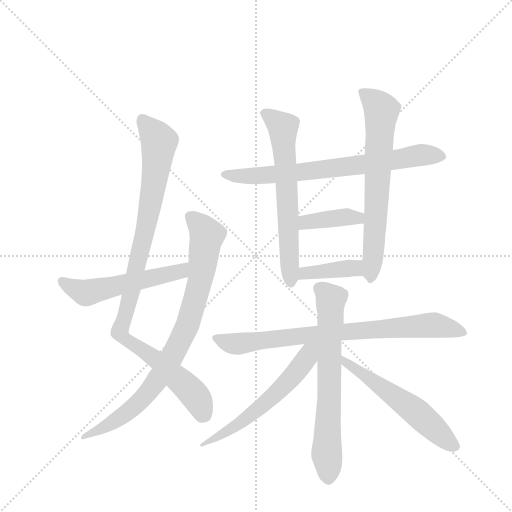
t = 0.00 s
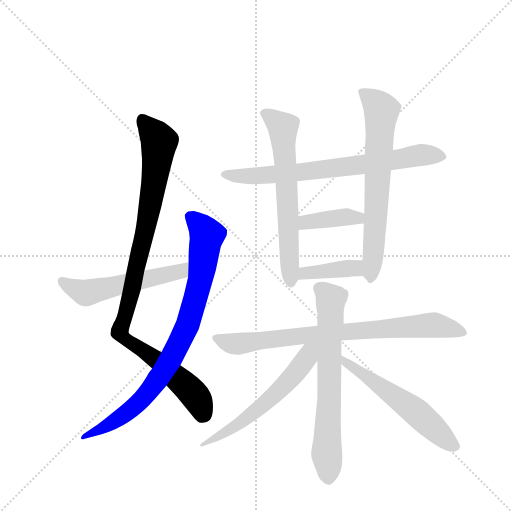
t = 1.95 s
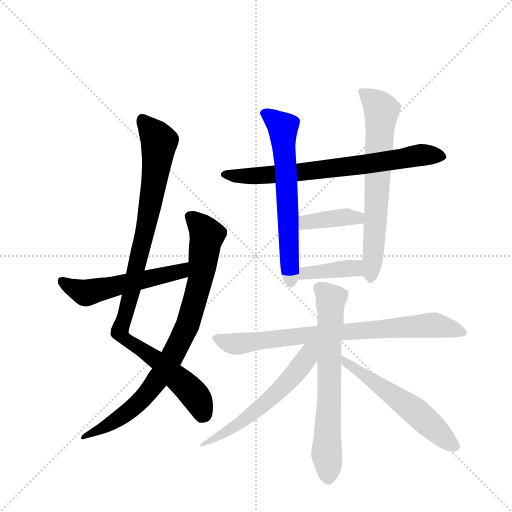
t = 3.90 s
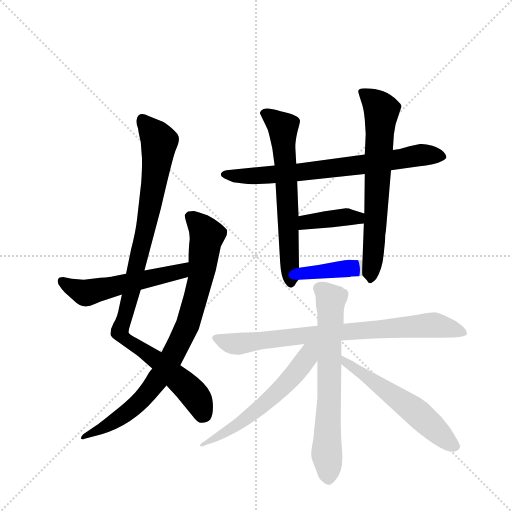
t = 5.85 s
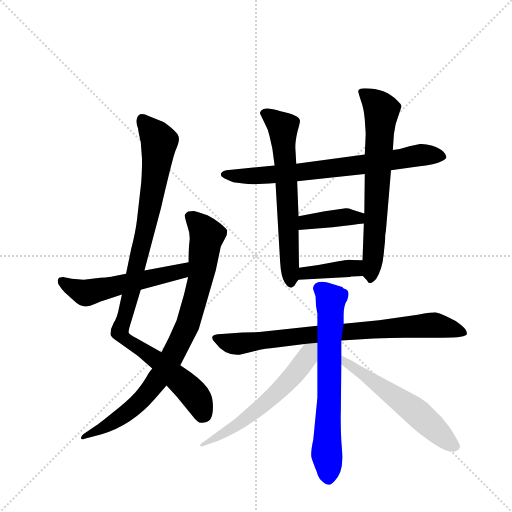
t = 7.79 s
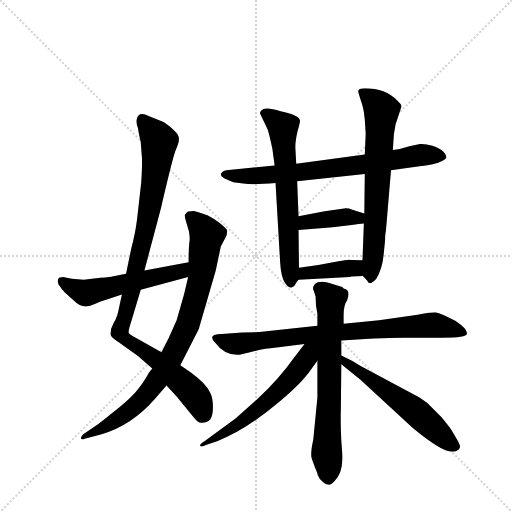
t = 9.74 s

The animated SVG that drew these frames (rendered in a browser with its animation timeline set to each time). Animation: 12 CSS @keyframes rules; one cycle of 9.74 s.

<svg version="1.1" viewBox="0 0 1024 1024" xmlns="http://www.w3.org/2000/svg">
  <g stroke="lightgray" stroke-dasharray="1,1" stroke-width="1" transform="scale(4, 4)">
    <line x1="0" y1="0" x2="256" y2="256"></line>
    <line x1="256" y1="0" x2="0" y2="256"></line>
    <line x1="128" y1="0" x2="128" y2="256"></line>
    <line x1="0" y1="128" x2="256" y2="128"></line>
  </g>
  <g transform="scale(0.92, -0.92) translate(60, -900)">
    <style type="text/css">
      
        @keyframes keyframes0 {
          from {
            stroke: blue;
            stroke-dashoffset: 995;
            stroke-width: 128;
          }
          76% {
            animation-timing-function: step-end;
            stroke: blue;
            stroke-dashoffset: 0;
            stroke-width: 128;
          }
          to {
            stroke: black;
            stroke-width: 1024;
          }
        }
        #make-me-a-hanzi-animation-0 {
          animation: keyframes0 1.0597330729166667s both;
          animation-delay: 0s;
          animation-timing-function: linear;
        }
      
        @keyframes keyframes1 {
          from {
            stroke: blue;
            stroke-dashoffset: 855;
            stroke-width: 128;
          }
          74% {
            animation-timing-function: step-end;
            stroke: blue;
            stroke-dashoffset: 0;
            stroke-width: 128;
          }
          to {
            stroke: black;
            stroke-width: 1024;
          }
        }
        #make-me-a-hanzi-animation-1 {
          animation: keyframes1 0.94580078125s both;
          animation-delay: 1.0597330729166667s;
          animation-timing-function: linear;
        }
      
        @keyframes keyframes2 {
          from {
            stroke: blue;
            stroke-dashoffset: 543;
            stroke-width: 128;
          }
          64% {
            animation-timing-function: step-end;
            stroke: blue;
            stroke-dashoffset: 0;
            stroke-width: 128;
          }
          to {
            stroke: black;
            stroke-width: 1024;
          }
        }
        #make-me-a-hanzi-animation-2 {
          animation: keyframes2 0.69189453125s both;
          animation-delay: 2.005533854166667s;
          animation-timing-function: linear;
        }
      
        @keyframes keyframes3 {
          from {
            stroke: blue;
            stroke-dashoffset: 730;
            stroke-width: 128;
          }
          70% {
            animation-timing-function: step-end;
            stroke: blue;
            stroke-dashoffset: 0;
            stroke-width: 128;
          }
          to {
            stroke: black;
            stroke-width: 1024;
          }
        }
        #make-me-a-hanzi-animation-3 {
          animation: keyframes3 0.8440755208333334s both;
          animation-delay: 2.697428385416667s;
          animation-timing-function: linear;
        }
      
        @keyframes keyframes4 {
          from {
            stroke: blue;
            stroke-dashoffset: 644;
            stroke-width: 128;
          }
          68% {
            animation-timing-function: step-end;
            stroke: blue;
            stroke-dashoffset: 0;
            stroke-width: 128;
          }
          to {
            stroke: black;
            stroke-width: 1024;
          }
        }
        #make-me-a-hanzi-animation-4 {
          animation: keyframes4 0.7740885416666666s both;
          animation-delay: 3.5415039062500004s;
          animation-timing-function: linear;
        }
      
        @keyframes keyframes5 {
          from {
            stroke: blue;
            stroke-dashoffset: 679;
            stroke-width: 128;
          }
          69% {
            animation-timing-function: step-end;
            stroke: blue;
            stroke-dashoffset: 0;
            stroke-width: 128;
          }
          to {
            stroke: black;
            stroke-width: 1024;
          }
        }
        #make-me-a-hanzi-animation-5 {
          animation: keyframes5 0.8025716145833334s both;
          animation-delay: 4.315592447916667s;
          animation-timing-function: linear;
        }
      
        @keyframes keyframes6 {
          from {
            stroke: blue;
            stroke-dashoffset: 392;
            stroke-width: 128;
          }
          56% {
            animation-timing-function: step-end;
            stroke: blue;
            stroke-dashoffset: 0;
            stroke-width: 128;
          }
          to {
            stroke: black;
            stroke-width: 1024;
          }
        }
        #make-me-a-hanzi-animation-6 {
          animation: keyframes6 0.5690104166666666s both;
          animation-delay: 5.1181640625s;
          animation-timing-function: linear;
        }
      
        @keyframes keyframes7 {
          from {
            stroke: blue;
            stroke-dashoffset: 391;
            stroke-width: 128;
          }
          56% {
            animation-timing-function: step-end;
            stroke: blue;
            stroke-dashoffset: 0;
            stroke-width: 128;
          }
          to {
            stroke: black;
            stroke-width: 1024;
          }
        }
        #make-me-a-hanzi-animation-7 {
          animation: keyframes7 0.5681966145833334s both;
          animation-delay: 5.687174479166667s;
          animation-timing-function: linear;
        }
      
        @keyframes keyframes8 {
          from {
            stroke: blue;
            stroke-dashoffset: 800;
            stroke-width: 128;
          }
          72% {
            animation-timing-function: step-end;
            stroke: blue;
            stroke-dashoffset: 0;
            stroke-width: 128;
          }
          to {
            stroke: black;
            stroke-width: 1024;
          }
        }
        #make-me-a-hanzi-animation-8 {
          animation: keyframes8 0.9010416666666666s both;
          animation-delay: 6.25537109375s;
          animation-timing-function: linear;
        }
      
        @keyframes keyframes9 {
          from {
            stroke: blue;
            stroke-dashoffset: 678;
            stroke-width: 128;
          }
          69% {
            animation-timing-function: step-end;
            stroke: blue;
            stroke-dashoffset: 0;
            stroke-width: 128;
          }
          to {
            stroke: black;
            stroke-width: 1024;
          }
        }
        #make-me-a-hanzi-animation-9 {
          animation: keyframes9 0.8017578125s both;
          animation-delay: 7.156412760416667s;
          animation-timing-function: linear;
        }
      
        @keyframes keyframes10 {
          from {
            stroke: blue;
            stroke-dashoffset: 582;
            stroke-width: 128;
          }
          65% {
            animation-timing-function: step-end;
            stroke: blue;
            stroke-dashoffset: 0;
            stroke-width: 128;
          }
          to {
            stroke: black;
            stroke-width: 1024;
          }
        }
        #make-me-a-hanzi-animation-10 {
          animation: keyframes10 0.7236328125s both;
          animation-delay: 7.958170572916667s;
          animation-timing-function: linear;
        }
      
        @keyframes keyframes11 {
          from {
            stroke: blue;
            stroke-dashoffset: 565;
            stroke-width: 128;
          }
          65% {
            animation-timing-function: step-end;
            stroke: blue;
            stroke-dashoffset: 0;
            stroke-width: 128;
          }
          to {
            stroke: black;
            stroke-width: 1024;
          }
        }
        #make-me-a-hanzi-animation-11 {
          animation: keyframes11 0.7097981770833334s both;
          animation-delay: 8.681803385416668s;
          animation-timing-function: linear;
        }
      
    </style>
    
      <path d="M 205 260 L 199 232 Q 195 209 187 198 Q 180 186 180 173 Q 181 168 195 158 L 240 126 L 271 99 L 302 62 L 324 38 L 360 -6 Q 371 -21 379 -19 Q 390 -19 397 -12 Q 403 -4 403 15 Q 403 34 397 46 Q 389 65 355 90 L 332 106 L 291 134 L 238 164 Q 222 172 220 176 Q 218 179 225 200 L 246 270 L 254 312 L 290 448 Q 314 551 321 571 Q 329 590 329 597 Q 329 603 326 608 Q 323 613 309 625 Q 295 636 290 637 L 263 648 Q 240 659 237 639 Q 236 631 240 621 Q 241 612 246 591 L 248 564 Q 250 550 247 503 L 238 424 Q 235 397 225 358 L 214 305 L 205 260 Z" fill="lightgray"></path>
    
      <path d="M 271 99 L 264 90 Q 250 64 234 47 Q 218 29 186 4 Q 154 -22 149 -25 L 121 -44 Q 117 -48 116 -52 Q 116 -57 124 -54 L 161 -44 Q 226 -25 276 32 L 302 62 L 332 106 L 372 184 L 409 312 L 420 364 L 430 383 Q 434 389 434 399 Q 433 402 419 414 Q 405 425 391 432 Q 369 440 364 441 Q 359 442 349 440 Q 344 437 342 433 Q 341 428 347 410 Q 354 391 352 376 Q 350 360 350 330 L 349 298 L 340 260 L 324 204 L 307 166 L 291 134 L 271 99 Z" fill="lightgray"></path>
    
      <path d="M 122 292 L 96 294 L 77 298 Q 68 298 67 294 Q 64 290 67 282 Q 74 271 81 264 L 101 246 Q 120 226 146 239 Q 160 246 169 248 L 205 260 L 246 270 L 349 298 C 378 306 379 336 350 330 L 254 312 L 214 305 L 184 299 Q 183 298 158 296 L 122 292 Z" fill="lightgray"></path>
    
      <path d="M 790 530 L 848 538 Q 887 542 901 550 Q 918 556 904 570 Q 896 578 880 583 Q 864 588 853 587 L 830 582 Q 813 576 794 574 L 733 564 L 584 544 L 537 540 L 432 530 Q 420 527 420 520 Q 421 513 447 504 L 469 501 Q 490 498 539 502 L 586 506 L 733 522 L 790 530 Z" fill="lightgray"></path>
    
      <path d="M 584 544 L 582 580 Q 582 594 587 615 Q 593 636 592 638 Q 590 650 550 658 Q 516 669 508 660 Q 505 656 505 654 L 517 629 Q 523 619 526 604 L 532 577 L 537 540 L 539 502 L 549 330 Q 551 298 559 286 Q 568 273 574 275 Q 580 276 582 282 Q 585 288 589 292 C 590 294 590 294 590 318 L 589 400 L 589 430 L 586 506 L 584 544 Z" fill="lightgray"></path>
    
      <path d="M 729 300 L 738 290 Q 743 277 758 294 Q 771 315 774 346 L 777 376 Q 777 391 779 399 L 790 530 L 794 574 L 796 604 Q 796 608 798 618 L 800 630 L 813 669 Q 811 675 804 681 Q 778 708 733 708 Q 717 708 719 700 Q 720 695 725 680 Q 731 664 733 640 L 735 609 L 733 564 L 733 522 L 732 436 L 731 414 L 728 334 C 727 304 727 302 729 300 Z" fill="lightgray"></path>
    
      <path d="M 732 436 L 706 444 Q 697 448 688 447 L 646 441 L 589 430 C 560 424 559 398 589 400 L 663 406 Q 712 412 731 414 C 761 417 761 427 732 436 Z" fill="lightgray"></path>
    
      <path d="M 704 299 L 729 300 C 759 301 758 333 728 334 L 705 335 Q 697 337 676 332 L 632 324 L 590 318 C 560 314 559 290 589 292 L 700 298 Q 702 299 704 299 Z" fill="lightgray"></path>
    
      <path d="M 630 192 L 504 178 L 467 177 L 422 174 Q 390 174 407 156 Q 429 126 461 129 L 490 136 Q 519 143 537 144 L 602 152 L 682 160 L 752 164 Q 790 166 819 166 L 902 166 Q 954 166 955 174 Q 956 182 943 193 Q 930 204 911 212 Q 893 220 886 221 Q 879 221 848 216 L 764 204 L 687 196 L 630 192 Z" fill="lightgray"></path>
    
      <path d="M 626 256 Q 626 234 630 218 L 630 192 L 630 116 L 630 36 L 621 -56 Q 614 -87 618 -98 L 625 -117 Q 629 -126 631 -133 Q 634 -141 641 -147 Q 649 -154 654 -154 Q 660 -154 667 -146 Q 685 -128 684 -97 Q 685 -95 682 -58 Q 680 -21 681 10 L 682 108 L 682 127 L 682 160 L 687 196 L 687 216 Q 687 237 695 248 L 695 249 Q 703 270 687 273 L 684 276 L 652 286 Q 633 290 625 283 Q 618 275 622 268 L 626 256 Z" fill="lightgray"></path>
    
      <path d="M 602 152 L 582 126 Q 545 74 499 32 L 452 -10 L 386 -58 Q 374 -65 375 -69 Q 377 -73 389 -67 L 412 -59 Q 473 -36 548 27 Q 581 56 596 72 Q 611 88 622 105 L 630 116 C 662 160 626 183 602 152 Z" fill="lightgray"></path>
    
      <path d="M 682 108 L 723 75 L 838 -31 Q 900 -82 922 -82 Q 930 -82 936 -78 Q 941 -74 940 -69 L 936 -60 Q 923 -36 916 -27 L 900 -7 L 869 24 L 852 36 L 723 105 Q 706 116 682 127 C 655 140 659 127 682 108 Z" fill="lightgray"></path>
    
    
      <clipPath id="make-me-a-hanzi-clip-0">
        <path d="M 205 260 L 199 232 Q 195 209 187 198 Q 180 186 180 173 Q 181 168 195 158 L 240 126 L 271 99 L 302 62 L 324 38 L 360 -6 Q 371 -21 379 -19 Q 390 -19 397 -12 Q 403 -4 403 15 Q 403 34 397 46 Q 389 65 355 90 L 332 106 L 291 134 L 238 164 Q 222 172 220 176 Q 218 179 225 200 L 246 270 L 254 312 L 290 448 Q 314 551 321 571 Q 329 590 329 597 Q 329 603 326 608 Q 323 613 309 625 Q 295 636 290 637 L 263 648 Q 240 659 237 639 Q 236 631 240 621 Q 241 612 246 591 L 248 564 Q 250 550 247 503 L 238 424 Q 235 397 225 358 L 214 305 L 205 260 Z"></path>
      </clipPath>
      <path clip-path="url(#make-me-a-hanzi-clip-0)" d="M 252 638 L 286 592 L 283 559 L 253 385 L 201 176 L 345 61 L 367 35 L 383 0" fill="none" id="make-me-a-hanzi-animation-0" stroke-dasharray="867 1734" stroke-linecap="round"></path>
    
      <clipPath id="make-me-a-hanzi-clip-1">
        <path d="M 271 99 L 264 90 Q 250 64 234 47 Q 218 29 186 4 Q 154 -22 149 -25 L 121 -44 Q 117 -48 116 -52 Q 116 -57 124 -54 L 161 -44 Q 226 -25 276 32 L 302 62 L 332 106 L 372 184 L 409 312 L 420 364 L 430 383 Q 434 389 434 399 Q 433 402 419 414 Q 405 425 391 432 Q 369 440 364 441 Q 359 442 349 440 Q 344 437 342 433 Q 341 428 347 410 Q 354 391 352 376 Q 350 360 350 330 L 349 298 L 340 260 L 324 204 L 307 166 L 291 134 L 271 99 Z"></path>
      </clipPath>
      <path clip-path="url(#make-me-a-hanzi-clip-1)" d="M 352 430 L 381 403 L 390 386 L 370 269 L 350 198 L 333 162 L 294 92 L 245 28 L 177 -24 L 121 -49" fill="none" id="make-me-a-hanzi-animation-1" stroke-dasharray="727 1454" stroke-linecap="round"></path>
    
      <clipPath id="make-me-a-hanzi-clip-2">
        <path d="M 122 292 L 96 294 L 77 298 Q 68 298 67 294 Q 64 290 67 282 Q 74 271 81 264 L 101 246 Q 120 226 146 239 Q 160 246 169 248 L 205 260 L 246 270 L 349 298 C 378 306 379 336 350 330 L 254 312 L 214 305 L 184 299 Q 183 298 158 296 L 122 292 Z"></path>
      </clipPath>
      <path clip-path="url(#make-me-a-hanzi-clip-2)" d="M 75 288 L 130 263 L 323 307 L 338 314 L 344 325" fill="none" id="make-me-a-hanzi-animation-2" stroke-dasharray="415 830" stroke-linecap="round"></path>
    
      <clipPath id="make-me-a-hanzi-clip-3">
        <path d="M 790 530 L 848 538 Q 887 542 901 550 Q 918 556 904 570 Q 896 578 880 583 Q 864 588 853 587 L 830 582 Q 813 576 794 574 L 733 564 L 584 544 L 537 540 L 432 530 Q 420 527 420 520 Q 421 513 447 504 L 469 501 Q 490 498 539 502 L 586 506 L 733 522 L 790 530 Z"></path>
      </clipPath>
      <path clip-path="url(#make-me-a-hanzi-clip-3)" d="M 429 521 L 528 519 L 709 539 L 858 563 L 900 560" fill="none" id="make-me-a-hanzi-animation-3" stroke-dasharray="602 1204" stroke-linecap="round"></path>
    
      <clipPath id="make-me-a-hanzi-clip-4">
        <path d="M 584 544 L 582 580 Q 582 594 587 615 Q 593 636 592 638 Q 590 650 550 658 Q 516 669 508 660 Q 505 656 505 654 L 517 629 Q 523 619 526 604 L 532 577 L 537 540 L 539 502 L 549 330 Q 551 298 559 286 Q 568 273 574 275 Q 580 276 582 282 Q 585 288 589 292 C 590 294 590 294 590 318 L 589 400 L 589 430 L 586 506 L 584 544 Z"></path>
      </clipPath>
      <path clip-path="url(#make-me-a-hanzi-clip-4)" d="M 517 652 L 555 624 L 573 284" fill="none" id="make-me-a-hanzi-animation-4" stroke-dasharray="516 1032" stroke-linecap="round"></path>
    
      <clipPath id="make-me-a-hanzi-clip-5">
        <path d="M 729 300 L 738 290 Q 743 277 758 294 Q 771 315 774 346 L 777 376 Q 777 391 779 399 L 790 530 L 794 574 L 796 604 Q 796 608 798 618 L 800 630 L 813 669 Q 811 675 804 681 Q 778 708 733 708 Q 717 708 719 700 Q 720 695 725 680 Q 731 664 733 640 L 735 609 L 733 564 L 733 522 L 732 436 L 731 414 L 728 334 C 727 304 727 302 729 300 Z"></path>
      </clipPath>
      <path clip-path="url(#make-me-a-hanzi-clip-5)" d="M 729 700 L 770 660 L 747 295" fill="none" id="make-me-a-hanzi-animation-5" stroke-dasharray="551 1102" stroke-linecap="round"></path>
    
      <clipPath id="make-me-a-hanzi-clip-6">
        <path d="M 732 436 L 706 444 Q 697 448 688 447 L 646 441 L 589 430 C 560 424 559 398 589 400 L 663 406 Q 712 412 731 414 C 761 417 761 427 732 436 Z"></path>
      </clipPath>
      <path clip-path="url(#make-me-a-hanzi-clip-6)" d="M 596 408 L 605 417 L 684 428 L 708 428 L 726 420" fill="none" id="make-me-a-hanzi-animation-6" stroke-dasharray="264 528" stroke-linecap="round"></path>
    
      <clipPath id="make-me-a-hanzi-clip-7">
        <path d="M 704 299 L 729 300 C 759 301 758 333 728 334 L 705 335 Q 697 337 676 332 L 632 324 L 590 318 C 560 314 559 290 589 292 L 700 298 Q 702 299 704 299 Z"></path>
      </clipPath>
      <path clip-path="url(#make-me-a-hanzi-clip-7)" d="M 597 298 L 603 306 L 697 317 L 710 317 L 723 305" fill="none" id="make-me-a-hanzi-animation-7" stroke-dasharray="263 526" stroke-linecap="round"></path>
    
      <clipPath id="make-me-a-hanzi-clip-8">
        <path d="M 630 192 L 504 178 L 467 177 L 422 174 Q 390 174 407 156 Q 429 126 461 129 L 490 136 Q 519 143 537 144 L 602 152 L 682 160 L 752 164 Q 790 166 819 166 L 902 166 Q 954 166 955 174 Q 956 182 943 193 Q 930 204 911 212 Q 893 220 886 221 Q 879 221 848 216 L 764 204 L 687 196 L 630 192 Z"></path>
      </clipPath>
      <path clip-path="url(#make-me-a-hanzi-clip-8)" d="M 413 166 L 423 158 L 454 152 L 624 174 L 861 193 L 894 192 L 949 177" fill="none" id="make-me-a-hanzi-animation-8" stroke-dasharray="672 1344" stroke-linecap="round"></path>
    
      <clipPath id="make-me-a-hanzi-clip-9">
        <path d="M 626 256 Q 626 234 630 218 L 630 192 L 630 116 L 630 36 L 621 -56 Q 614 -87 618 -98 L 625 -117 Q 629 -126 631 -133 Q 634 -141 641 -147 Q 649 -154 654 -154 Q 660 -154 667 -146 Q 685 -128 684 -97 Q 685 -95 682 -58 Q 680 -21 681 10 L 682 108 L 682 127 L 682 160 L 687 196 L 687 216 Q 687 237 695 248 L 695 249 Q 703 270 687 273 L 684 276 L 652 286 Q 633 290 625 283 Q 618 275 622 268 L 626 256 Z"></path>
      </clipPath>
      <path clip-path="url(#make-me-a-hanzi-clip-9)" d="M 635 273 L 659 249 L 650 -88 L 654 -139" fill="none" id="make-me-a-hanzi-animation-9" stroke-dasharray="550 1100" stroke-linecap="round"></path>
    
      <clipPath id="make-me-a-hanzi-clip-10">
        <path d="M 602 152 L 582 126 Q 545 74 499 32 L 452 -10 L 386 -58 Q 374 -65 375 -69 Q 377 -73 389 -67 L 412 -59 Q 473 -36 548 27 Q 581 56 596 72 Q 611 88 622 105 L 630 116 C 662 160 626 183 602 152 Z"></path>
      </clipPath>
      <path clip-path="url(#make-me-a-hanzi-clip-10)" d="M 624 148 L 571 76 L 517 24 L 458 -23 L 382 -64" fill="none" id="make-me-a-hanzi-animation-10" stroke-dasharray="454 908" stroke-linecap="round"></path>
    
      <clipPath id="make-me-a-hanzi-clip-11">
        <path d="M 682 108 L 723 75 L 838 -31 Q 900 -82 922 -82 Q 930 -82 936 -78 Q 941 -74 940 -69 L 936 -60 Q 923 -36 916 -27 L 900 -7 L 869 24 L 852 36 L 723 105 Q 706 116 682 127 C 655 140 659 127 682 108 Z"></path>
      </clipPath>
      <path clip-path="url(#make-me-a-hanzi-clip-11)" d="M 689 122 L 692 110 L 832 14 L 928 -69" fill="none" id="make-me-a-hanzi-animation-11" stroke-dasharray="437 874" stroke-linecap="round"></path>
    
  </g>
</svg>
